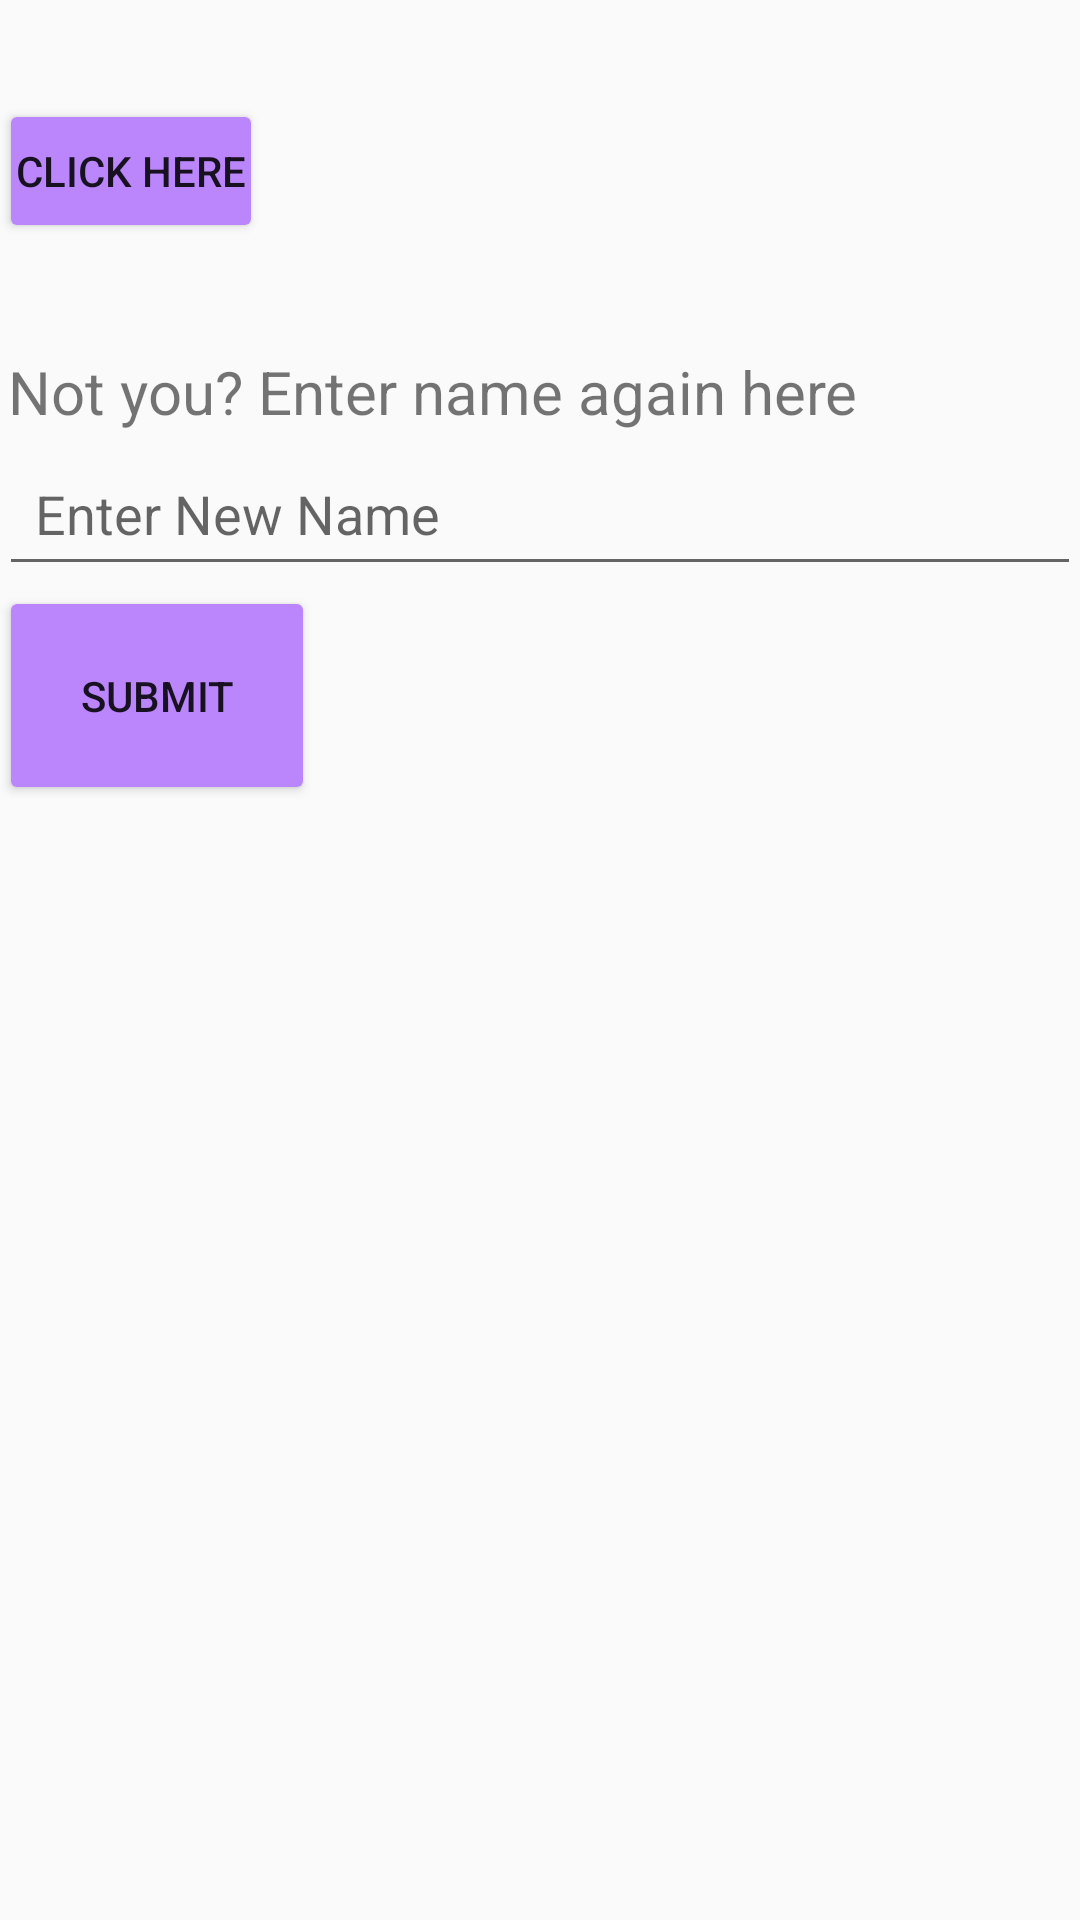

This screen was rendered from an Android layout file. Write that file and the resources it references.
<!-- AndroidManifest.xml: application theme AppTheme -->
<!-- res/layout/activity_main3.xml -->
<?xml version="1.0" encoding="utf-8"?>
<ScrollView android:layout_height="match_parent"
    android:layout_width="match_parent"
    xmlns:android="http://schemas.android.com/apk/res/android">
<LinearLayout
    xmlns:android="http://schemas.android.com/apk/res/android"
    xmlns:tools="http://schemas.android.com/tools"
    android:layout_width="match_parent"
    android:layout_height="match_parent"
    android:paddingBottom="@dimen/activity_vertical_margin"
    android:paddingLeft="@dimen/activity_horizontal_margin"
    android:paddingRight="@dimen/activity_horizontal_margin"
    android:paddingTop="@dimen/activity_vertical_margin"
    tools:context=".MainActivity3"
    android:orientation="vertical">


    <TextView
        android:layout_width="wrap_content"
        android:layout_height="wrap_content"
        android:id="@+id/textView"
        android:padding="3dp"
        android:textSize="20sp"
        />
    <Button
        android:layout_width="wrap_content"
        android:layout_height="wrap_content"
        android:onClick="onClick"
        android:text="Click Here"
        android:padding="4dp"/>
    <TextView
        android:layout_width="match_parent"
        android:layout_height="wrap_content"
        android:id="@+id/textView2"
        android:padding="3dp"
        android:textSize="20sp"
        />
    <TextView
        android:layout_width="wrap_content"
        android:layout_height="wrap_content"
        android:text="Not you? Enter name again here"
        android:padding="3dp"
        android:textSize="20sp"
        />
    <EditText
        android:layout_width="match_parent"
        android:layout_height="wrap_content"
        android:id="@+id/new_name"
        android:hint="Enter New Name"
        android:padding="12dp"/>
    <Button
        android:layout_width="wrap_content"
        android:layout_height="wrap_content"
        android:onClick="onClick2"
        android:text="Submit"
        android:padding="27dp"/>
</LinearLayout>
</ScrollView>
<!-- resources referenced by this layout -->
<resources>
  <style name="AppTheme" parent="Theme.AppCompat.Light.DarkActionBar">
              
              <item name="colorPrimary">#6200EE</item>
              <item name="colorPrimaryDark">#3700B3</item>
              
              <item name="colorButtonNormal">#BB86FC</item>
              <item name="colorAccent">#FF0266</item>
  
      </style>
</resources>
